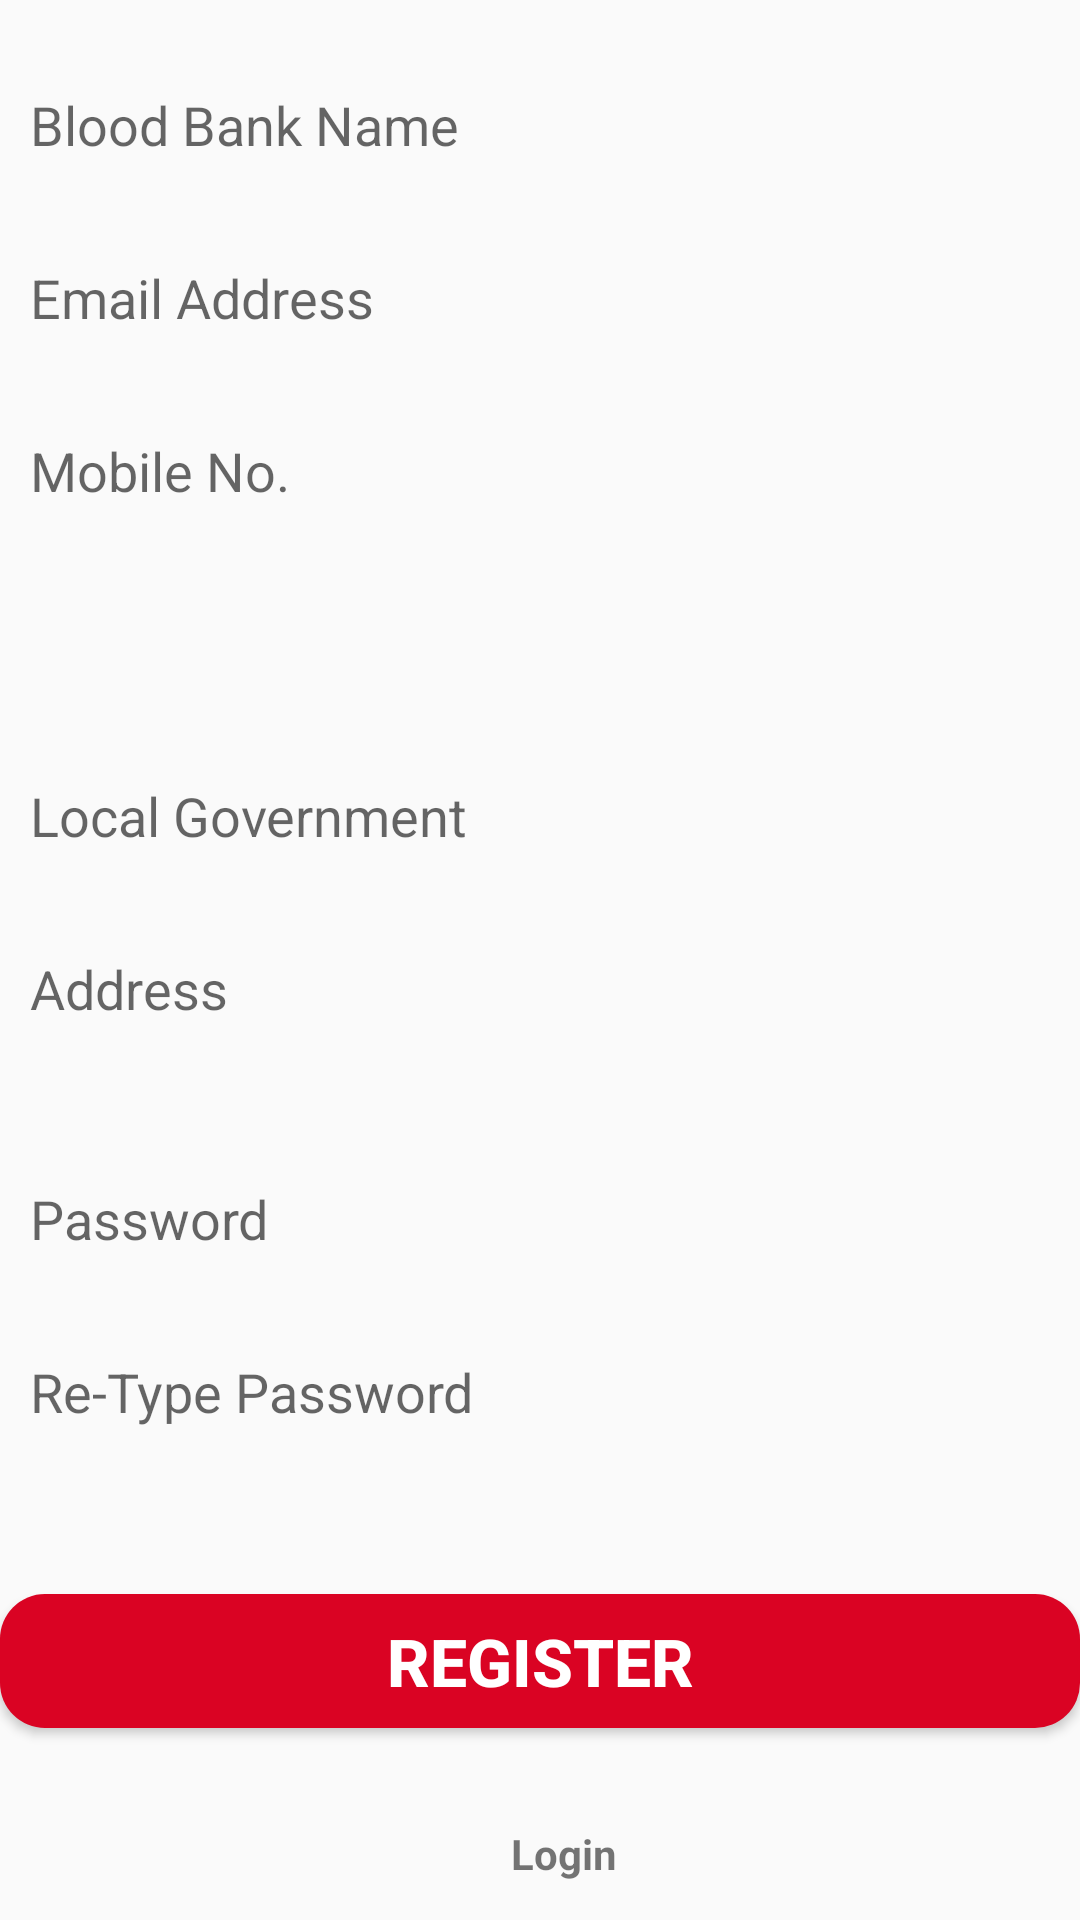

Produce the Android XML layout that renders to this screen, including the resource entries it uses.
<!-- AndroidManifest.xml: application theme AppTheme -->
<!-- res/layout/registerbloodbankform.xml -->
<?xml version="1.0" encoding="utf-8"?>
<androidx.constraintlayout.widget.ConstraintLayout xmlns:android="http://schemas.android.com/apk/res/android"
    xmlns:app="http://schemas.android.com/apk/res-auto"
    android:layout_width="match_parent"
    android:layout_height="match_parent"
    xmlns:tools="http://schemas.android.com/tools">
    tools:showIn="@layout/activity_register_blood_bank">

    <androidx.constraintlayout.widget.Guideline
        android:id="@+id/h1"
        android:layout_width="wrap_content"
        android:layout_height="wrap_content"
        android:orientation="horizontal"
        app:layout_constraintGuide_percent=".03" />

    <androidx.constraintlayout.widget.Guideline
        android:id="@+id/h2"
        android:layout_width="wrap_content"
        android:layout_height="wrap_content"
        android:orientation="horizontal"
        app:layout_constraintGuide_percent=".1" />
    <androidx.constraintlayout.widget.Guideline
        android:id="@+id/h3"
        android:layout_width="wrap_content"
        android:layout_height="wrap_content"
        android:orientation="horizontal"
        app:layout_constraintGuide_percent=".12" />
    <androidx.constraintlayout.widget.Guideline
        android:id="@+id/h4"
        android:layout_width="wrap_content"
        android:layout_height="wrap_content"
        android:orientation="horizontal"
        app:layout_constraintGuide_percent=".19" />
    <androidx.constraintlayout.widget.Guideline
        android:id="@+id/h5"
        android:layout_width="wrap_content"
        android:layout_height="wrap_content"
        android:orientation="horizontal"
        app:layout_constraintGuide_percent=".21" />
    <androidx.constraintlayout.widget.Guideline
        android:id="@+id/h6"
        android:layout_width="wrap_content"
        android:layout_height="wrap_content"
        android:orientation="horizontal"
        app:layout_constraintGuide_percent=".28" />
    <androidx.constraintlayout.widget.Guideline
        android:id="@+id/h7"
        android:layout_width="wrap_content"
        android:layout_height="wrap_content"
        android:orientation="horizontal"
        app:layout_constraintGuide_percent=".30" />
    <androidx.constraintlayout.widget.Guideline
        android:id="@+id/h8"
        android:layout_width="wrap_content"
        android:layout_height="wrap_content"
        android:orientation="horizontal"
        app:layout_constraintGuide_percent=".37" />
    <androidx.constraintlayout.widget.Guideline
        android:id="@+id/h9"
        android:layout_width="wrap_content"
        android:layout_height="wrap_content"
        android:orientation="horizontal"
        app:layout_constraintGuide_percent=".39" />
    <androidx.constraintlayout.widget.Guideline
        android:id="@+id/h10"
        android:layout_width="wrap_content"
        android:layout_height="wrap_content"
        android:orientation="horizontal"
        app:layout_constraintGuide_percent=".46" />
    <androidx.constraintlayout.widget.Guideline
        android:id="@+id/h11"
        android:layout_width="wrap_content"
        android:layout_height="wrap_content"
        android:orientation="horizontal"
        app:layout_constraintGuide_percent=".48" />
    <androidx.constraintlayout.widget.Guideline
        android:id="@+id/h12"
        android:layout_width="wrap_content"
        android:layout_height="wrap_content"
        android:orientation="horizontal"
        app:layout_constraintGuide_percent=".58" />
    <androidx.constraintlayout.widget.Guideline
        android:id="@+id/h13"
        android:layout_width="wrap_content"
        android:layout_height="wrap_content"
        android:orientation="horizontal"
        app:layout_constraintGuide_percent=".60" />
    <androidx.constraintlayout.widget.Guideline
        android:id="@+id/h14"
        android:layout_width="wrap_content"
        android:layout_height="wrap_content"
        android:orientation="horizontal"
        app:layout_constraintGuide_percent=".67" />
    <androidx.constraintlayout.widget.Guideline
        android:id="@+id/h15"
        android:layout_width="wrap_content"
        android:layout_height="wrap_content"
        android:orientation="horizontal"
        app:layout_constraintGuide_percent=".69" />
    <androidx.constraintlayout.widget.Guideline
        android:id="@+id/h16"
        android:layout_width="wrap_content"
        android:layout_height="wrap_content"
        android:orientation="horizontal"
        app:layout_constraintGuide_percent=".76" />
    <androidx.constraintlayout.widget.Guideline
        android:id="@+id/h17"
        android:layout_width="wrap_content"
        android:layout_height="wrap_content"
        android:orientation="horizontal"
        app:layout_constraintGuide_percent=".78" />

    <androidx.constraintlayout.widget.Guideline
        android:id="@+id/h18"
        android:layout_width="wrap_content"
        android:layout_height="wrap_content"
        android:orientation="horizontal"
        app:layout_constraintGuide_percent=".83" />
    <androidx.constraintlayout.widget.Guideline
        android:id="@+id/h19"
        android:layout_width="wrap_content"
        android:layout_height="wrap_content"
        android:orientation="horizontal"
        app:layout_constraintGuide_percent=".90" />
    <androidx.constraintlayout.widget.Guideline
        android:id="@+id/h20"
        android:layout_width="wrap_content"
        android:layout_height="wrap_content"
        android:orientation="horizontal"
        app:layout_constraintGuide_percent=".93" />

    <androidx.constraintlayout.widget.Guideline
        android:id="@+id/v2"
        android:layout_width="wrap_content"
        android:layout_height="wrap_content"
        android:orientation="vertical"
        app:layout_constraintGuide_percent="0.48" />
    <androidx.constraintlayout.widget.Guideline
        android:id="@+id/v1"
        android:layout_width="wrap_content"
        android:layout_height="wrap_content"
        android:orientation="vertical"
        app:layout_constraintGuide_percent=".52" />

    <EditText
        android:id="@+id/fullname"
        android:layout_width="0dp"
        android:layout_height="0dp"
        android:ems="10"
        android:inputType="textPersonName"
        android:paddingStart="10dp"
        android:paddingLeft="10dp"
        android:paddingEnd="10dp"
        android:paddingRight="10dp"
        android:background="@drawable/textshape"
        android:hint="Blood Bank Name "
        app:layout_constraintBottom_toTopOf="@+id/h2"
        app:layout_constraintEnd_toEndOf="parent"
        app:layout_constraintStart_toStartOf="parent"
        app:layout_constraintTop_toTopOf="@+id/h1" />

    <EditText
        android:id="@+id/email"
        android:layout_width="0dp"
        android:layout_height="0dp"
        android:background="@drawable/textshape"
        android:ems="10"
        android:hint="Email Address"
        android:inputType="textEmailAddress"
        android:paddingStart="10dp"
        android:paddingLeft="10dp"
        android:paddingEnd="10dp"
        android:paddingRight="10dp"
        app:layout_constraintBottom_toTopOf="@+id/h4"
        app:layout_constraintEnd_toEndOf="parent"
        app:layout_constraintHorizontal_bias="1.0"
        app:layout_constraintStart_toStartOf="parent"
        app:layout_constraintTop_toTopOf="@+id/h3"
        app:layout_constraintVertical_bias="0.0" />

    <EditText
        android:id="@+id/phone"
        android:layout_width="0dp"
        android:layout_height="0dp"
        android:background="@drawable/textshape"
        android:ems="10"
        android:hint="Mobile No."
        android:inputType="phone"
        android:paddingStart="10dp"
        android:paddingLeft="10dp"
        android:paddingEnd="10dp"
        android:paddingRight="10dp"
        app:layout_constraintBottom_toTopOf="@+id/h6"
        app:layout_constraintEnd_toEndOf="parent"
        app:layout_constraintStart_toStartOf="parent"
        app:layout_constraintTop_toTopOf="@+id/h5" />

    <EditText
        android:id="@+id/contactAddress"
        android:layout_width="0dp"
        android:layout_height="0dp"
        android:padding="10dp"
        android:background="@drawable/textshape"
        android:ems="10"
        android:hint="Address"
        android:gravity="start|top"
        android:inputType="textMultiLine"
        app:layout_constraintBottom_toTopOf="@+id/h12"
        app:layout_constraintEnd_toEndOf="parent"
        app:layout_constraintStart_toStartOf="parent"
        app:layout_constraintTop_toTopOf="@+id/h11" />



    <EditText
        android:id="@+id/password"
        android:layout_width="0dp"
        android:layout_height="0dp"
        android:paddingStart="10dp"
        android:paddingLeft="10dp"
        android:paddingEnd="10dp"
        android:paddingRight="10dp"
        android:background="@drawable/textshape"
        android:ems="10"
        android:hint="Password"
        android:inputType="textPassword"
        app:layout_constraintBottom_toTopOf="@+id/h14"
        app:layout_constraintEnd_toEndOf="parent"
        app:layout_constraintStart_toStartOf="parent"
        app:layout_constraintTop_toTopOf="@+id/h13" />


    <EditText
        android:id="@+id/confirmPassword"
        android:layout_width="0dp"
        android:layout_height="0dp"
        android:background="@drawable/textshape"
        android:ems="10"
        android:hint="Re-Type Password"
        android:inputType="textPassword"
        android:paddingStart="10dp"
        android:paddingLeft="10dp"
        android:paddingEnd="10dp"
        android:paddingRight="10dp"
        app:layout_constraintBottom_toTopOf="@+id/h16"
        app:layout_constraintEnd_toEndOf="parent"
        app:layout_constraintStart_toStartOf="parent"
        app:layout_constraintTop_toTopOf="@+id/h15" />

    <Button
        android:id="@+id/register"
        android:layout_width="0dp"
        android:layout_height="0dp"
        android:background="@drawable/buttonshape"
        android:text="@string/register"
        android:textColor="@color/colorWhite"
        android:textSize="22sp"
        android:textStyle="bold"
        app:layout_constraintBottom_toTopOf="@+id/h19"
        app:layout_constraintEnd_toEndOf="parent"
        app:layout_constraintStart_toStartOf="parent"
        app:layout_constraintTop_toTopOf="@+id/h18" />

    <Spinner
        android:id="@+id/state"
        android:layout_width="0dp"
        android:layout_height="0dp"
        android:background="@drawable/textshape"
        app:layout_constraintBottom_toTopOf="@+id/h8"
        app:layout_constraintEnd_toEndOf="parent"
        app:layout_constraintStart_toStartOf="parent"
        app:layout_constraintTop_toTopOf="@+id/h7" />

    <EditText
        android:id="@+id/lgov"
        android:layout_width="0dp"
        android:layout_height="0dp"
        android:background="@drawable/textshape"
        android:ems="10"
        android:hint="Local Government"
        android:inputType="textPersonName"
        android:paddingStart="10dp"
        android:paddingLeft="10dp"
        android:paddingEnd="10dp"
        android:paddingRight="10dp"
        app:layout_constraintBottom_toTopOf="@+id/h10"
        app:layout_constraintEnd_toEndOf="parent"
        app:layout_constraintStart_toStartOf="parent"
        app:layout_constraintTop_toTopOf="@+id/h9" />


    <TextView
        android:id="@+id/login"
        android:layout_width="0dp"
        android:layout_height="wrap_content"
        android:gravity="center"
        android:paddingLeft="16dp"
        android:text="Login"
        android:textStyle="bold"
        app:layout_constraintBottom_toBottomOf="parent"
        app:layout_constraintEnd_toEndOf="parent"
        app:layout_constraintStart_toStartOf="parent"
        app:layout_constraintTop_toTopOf="@+id/h20" />


</androidx.constraintlayout.widget.ConstraintLayout>
<!-- res/layout/activity_register_blood_bank.xml (included above) -->
<?xml version="1.0" encoding="utf-8"?>
<androidx.constraintlayout.widget.ConstraintLayout xmlns:android="http://schemas.android.com/apk/res/android"
    xmlns:app="http://schemas.android.com/apk/res-auto"
    xmlns:tools="http://schemas.android.com/tools"
    android:layout_width="match_parent"
    android:layout_height="match_parent"
    tools:context=".RegisterBloodBank">

    <androidx.constraintlayout.widget.Guideline
        android:id="@+id/h1"
        android:layout_width="wrap_content"
        android:layout_height="wrap_content"
        android:orientation="horizontal"
        app:layout_constraintGuide_percent="0" />

    <androidx.constraintlayout.widget.Guideline
        android:id="@+id/h2"
        android:layout_width="wrap_content"
        android:layout_height="wrap_content"
        android:orientation="horizontal"
        app:layout_constraintGuide_percent=".05" />

    <androidx.constraintlayout.widget.Guideline
        android:id="@+id/h3"
        android:layout_width="wrap_content"
        android:layout_height="wrap_content"
        android:orientation="horizontal"
        app:layout_constraintGuide_percent=".12" />
    <androidx.constraintlayout.widget.Guideline
        android:id="@+id/h5"
        android:layout_width="wrap_content"
        android:layout_height="wrap_content"
        android:orientation="horizontal"
        app:layout_constraintGuide_percent=".13" />
    <androidx.constraintlayout.widget.Guideline
        android:id="@+id/h4"
        android:layout_width="wrap_content"
        android:layout_height="wrap_content"
        android:orientation="horizontal"
        app:layout_constraintGuide_percent=".15" />


    <androidx.constraintlayout.widget.Guideline
        android:id="@+id/h6a"
        android:layout_width="wrap_content"
        android:layout_height="wrap_content"
        android:orientation="horizontal"
        app:layout_constraintGuide_percent=".93" />

    <androidx.constraintlayout.widget.Guideline
        android:id="@+id/h6"
        android:layout_width="wrap_content"
        android:layout_height="wrap_content"
        android:orientation="horizontal"
        app:layout_constraintGuide_percent=".95" />

    <androidx.constraintlayout.widget.Guideline
        android:id="@+id/v1"
        android:layout_width="wrap_content"
        android:layout_height="wrap_content"
        android:orientation="vertical"
        app:layout_constraintGuide_percent=".05" />

    <androidx.constraintlayout.widget.Guideline
        android:id="@+id/v2"
        android:layout_width="wrap_content"
        android:layout_height="wrap_content"
        android:orientation="vertical"
        app:layout_constraintGuide_percent=".95" />


    <TextView
        android:id="@+id/textView"
        android:layout_width="0dp"
        android:layout_height="0dp"
        android:background="@drawable/downcorner"
        app:layout_constraintBottom_toTopOf="@+id/h5"
        app:layout_constraintEnd_toEndOf="parent"
        app:layout_constraintHorizontal_bias="1.0"
        app:layout_constraintStart_toStartOf="parent"
        app:layout_constraintTop_toTopOf="parent"
        app:layout_constraintVertical_bias="1.0" />

    <TextView
        android:id="@+id/textView3"
        android:layout_width="0dp"
        android:layout_height="0dp"
        android:text="@string/registerbloodbank"
        android:textColor="@color/colorWhite"
        android:textSize="30sp"
        android:textStyle="bold"
        app:layout_constraintBottom_toTopOf="@+id/h3"
        app:layout_constraintEnd_toStartOf="@+id/v2"
        app:layout_constraintStart_toStartOf="@+id/v1"
        app:layout_constraintTop_toTopOf="@+id/h2" />

    <TextView
        android:id="@+id/textView4"
        android:layout_width="0dp"
        android:layout_height="0dp"
        android:background="@drawable/upcorner"
        app:layout_constraintBottom_toBottomOf="parent"
        app:layout_constraintEnd_toEndOf="parent"
        app:layout_constraintStart_toStartOf="parent"
        app:layout_constraintTop_toTopOf="@+id/h6" />

    <androidx.core.widget.NestedScrollView
        android:fillViewport="true"
        android:id="@+id/pager"
        android:layout_width="0dp"
        android:layout_height="0dp"
        android:alpha=".6"
        android:orientation="horizontal"
        app:layout_constraintBottom_toTopOf="@+id/h6a"
        app:layout_constraintEnd_toStartOf="@+id/v2"
        app:layout_constraintHorizontal_bias="1.0"
        app:layout_constraintStart_toStartOf="@+id/v1"
        app:layout_constraintTop_toTopOf="@+id/h4"
        app:layout_constraintVertical_bias="0.0">
        <include layout="@layout/registerbloodbankform"/>
    </androidx.core.widget.NestedScrollView>


</androidx.constraintlayout.widget.ConstraintLayout>
<!-- resources referenced by this layout -->
<resources>
  <color name="colorWhite">#ffff</color>
  <!-- drawable buttonshape (drawable) -->
  <?xml version="1.0" encoding="utf-8"?>
  <shape xmlns:android="http://schemas.android.com/apk/res/android" android:shape="rectangle" >
      <corners
          android:radius="15dp"
          />
      <solid
          android:color="@color/colorPrimary"
          />
      <size
          android:width="300dp"
          android:height="50dp"
          />
  </shape>
  <string name="register">Register</string>
  <string name="registerbloodbank">Register Blood Bank</string>
  <style name="AppTheme" parent="Theme.AppCompat.Light.DarkActionBar">
          
          <item name="colorPrimary">@color/colorPrimary </item>
          <item name="colorPrimaryDark">@color/colorPrimary</item>
      </style>
  <color name="colorPrimary">#DA0323</color>
</resources>
